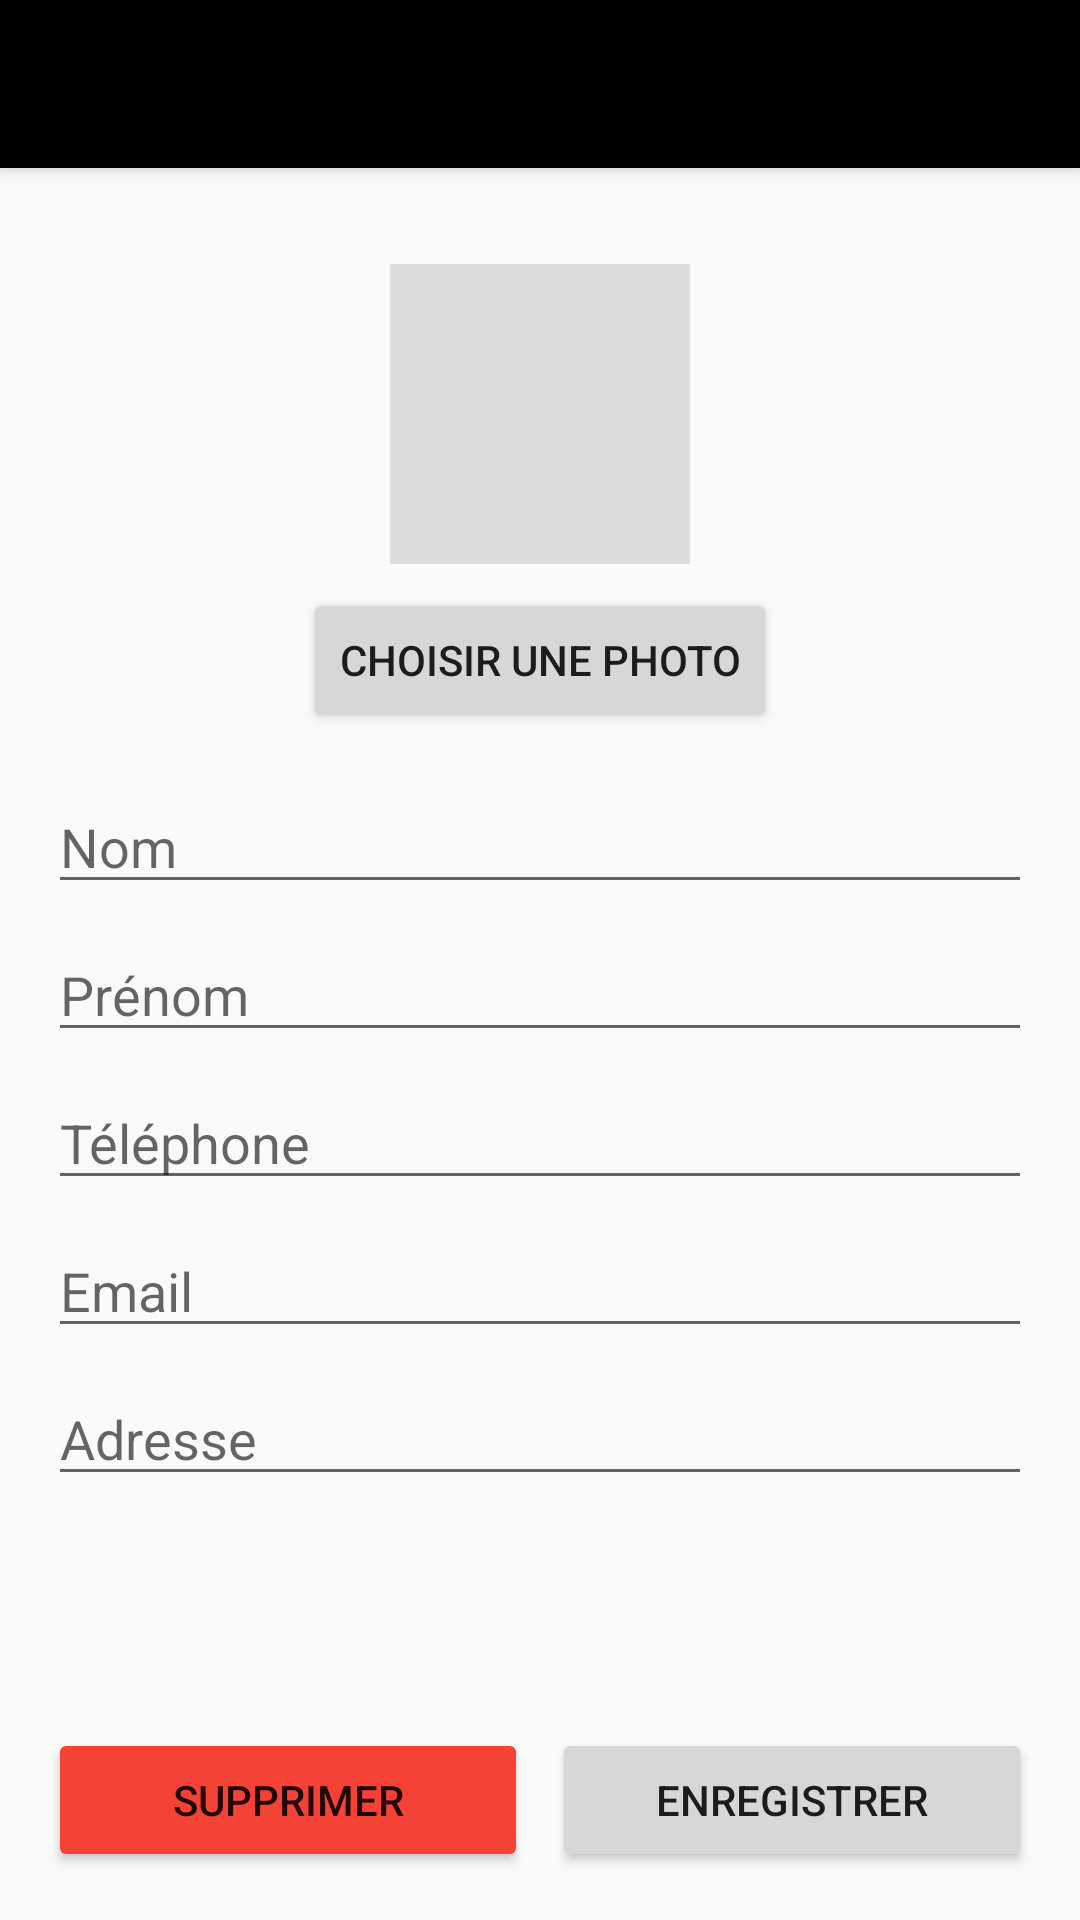

The Android layout XML behind this screen, and the referenced resources:
<!-- AndroidManifest.xml: application theme Theme.ft_hangouts -->
<!-- res/layout/activity_edit_contact.xml -->
<?xml version="1.0" encoding="utf-8"?>
<LinearLayout xmlns:android="http://schemas.android.com/apk/res/android"
    android:layout_width="match_parent"
    android:layout_height="match_parent"
    android:orientation="vertical">

    <androidx.appcompat.widget.Toolbar
        android:id="@+id/toolbar"
        android:layout_width="match_parent"
        android:layout_height="?attr/actionBarSize"
        android:background="?attr/colorPrimary"
        android:elevation="4dp"
        android:theme="@style/ThemeOverlay.AppCompat.Dark.ActionBar"
        android:popupTheme="@style/ThemeOverlay.AppCompat.Light"
        android:titleTextColor="@android:color/white" />

    <ScrollView
        android:layout_width="match_parent"
        android:layout_height="0dp"
        android:layout_weight="1">

        <LinearLayout
            android:layout_width="match_parent"
            android:layout_height="wrap_content"
            android:orientation="vertical"
            android:padding="16dp">

            <ImageView
                android:id="@+id/contactPhoto"
                android:layout_width="100dp"
                android:layout_height="100dp"
                android:layout_gravity="center_horizontal"
                android:layout_marginTop="16dp"
                android:background="#DDDDDD"
                android:scaleType="centerCrop" />

            <Button
                android:id="@+id/buttonChoosePhoto"
                android:layout_width="wrap_content"
                android:layout_height="wrap_content"
                android:layout_gravity="center_horizontal"
                android:layout_marginTop="8dp"
                android:text="@string/choose_photo"/>

            <EditText
                android:id="@+id/editName"
                android:layout_width="match_parent"
                android:layout_height="wrap_content"
                android:layout_marginTop="16dp"
                android:hint="@string/name"
                android:inputType="textPersonName" />

            <EditText
                android:id="@+id/editFirstName"
                android:layout_width="match_parent"
                android:layout_height="wrap_content"
                android:layout_marginTop="8dp"
                android:hint="@string/firstname"
                android:inputType="textPersonName" />

            <EditText
                android:id="@+id/editPhone"
                android:layout_width="match_parent"
                android:layout_height="wrap_content"
                android:layout_marginTop="8dp"
                android:hint="@string/phone"
                android:inputType="phone" />

            <EditText
                android:id="@+id/editEmail"
                android:layout_width="match_parent"
                android:layout_height="wrap_content"
                android:layout_marginTop="8dp"
                android:hint="@string/email"
                android:inputType="textEmailAddress" />

            <EditText
                android:id="@+id/editAddress"
                android:layout_width="match_parent"
                android:layout_height="wrap_content"
                android:layout_marginTop="8dp"
                android:hint="@string/address"
                android:inputType="textPostalAddress" />

        </LinearLayout>
    </ScrollView>

    <LinearLayout
        android:id="@+id/buttonContainer"
        android:layout_width="match_parent"
        android:layout_height="wrap_content"
        android:orientation="horizontal"
        android:padding="16dp">

        <Button
            android:id="@+id/buttonDelete"
            android:layout_width="0dp"
            android:layout_height="wrap_content"
            android:layout_marginEnd="8dp"
            android:layout_weight="1"
            android:backgroundTint="#F44336"
            android:text="@string/delete" />

        <Button
            android:id="@+id/buttonSave"
            android:layout_width="0dp"
            android:layout_height="wrap_content"
            android:layout_weight="1"
            android:text="@string/save" />

    </LinearLayout>
</LinearLayout>
<!-- resources referenced by this layout -->
<resources>
  <string name="address">Adresse</string>
  <string name="choose_photo">Choisir une photo</string>
  <string name="delete">Supprimer</string>
  <string name="email">Email</string>
  <string name="firstname">Prénom</string>
  <string name="name">Nom</string>
  <string name="phone">Téléphone</string>
  <string name="save">Enregistrer</string>
  <style name="Theme.ft_hangouts" parent="Theme.AppCompat.Light.NoActionBar">
      
      <item name="colorPrimary">@color/colorPrimary</item>
      <item name="colorPrimaryDark">@color/colorPrimaryDark</item>
      <item name="colorAccent">@color/colorAccent</item>
  </style>
  <color name="colorPrimary">#000000</color>
  <color name="colorPrimaryDark">#000000</color>
  <color name="colorAccent">#03DAC5</color>
</resources>
